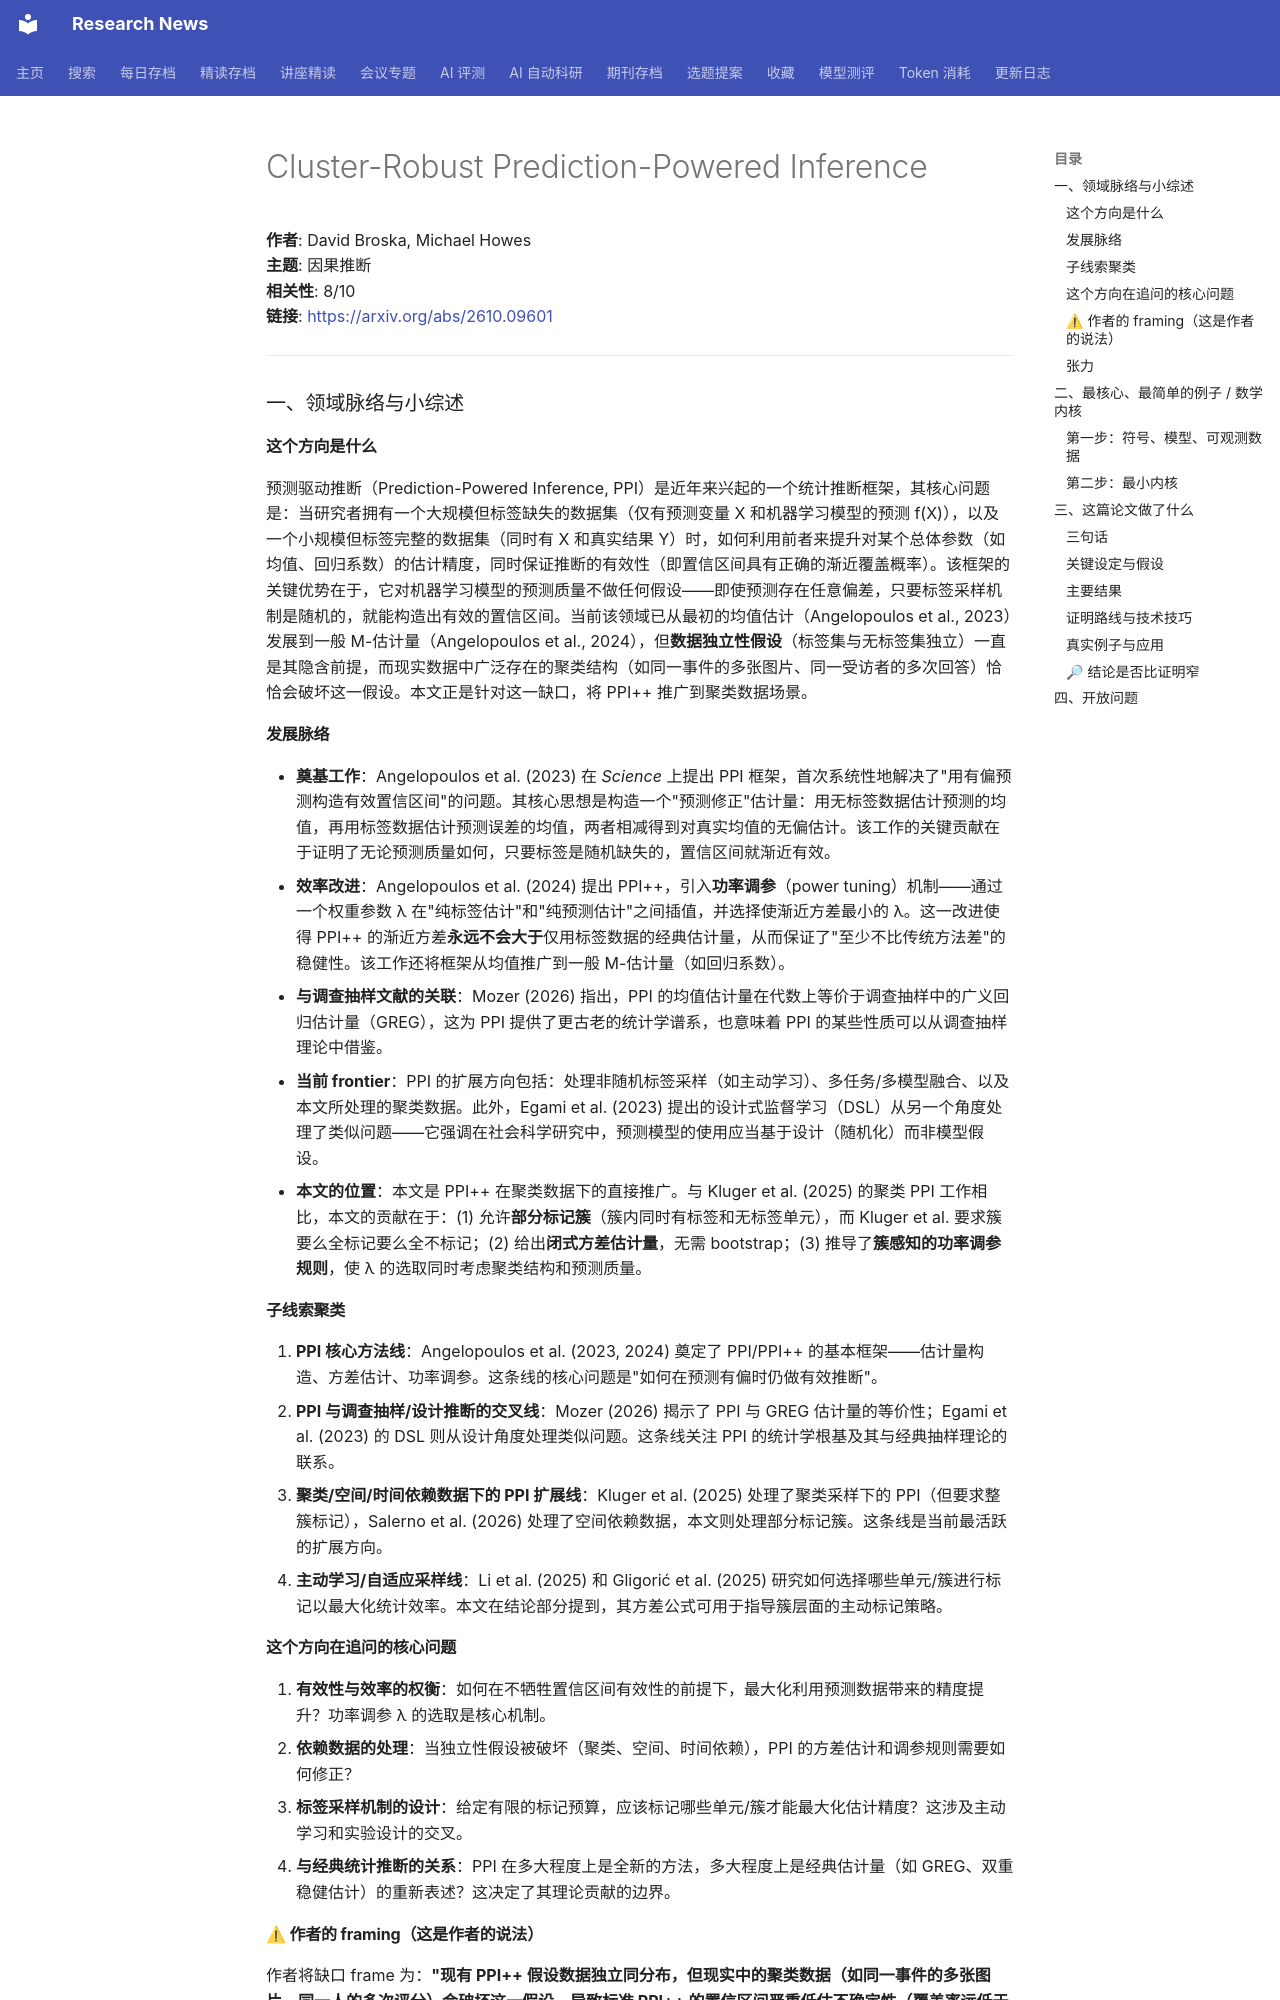

repository: cxy0714/research-news · page: deep_reads/2026-10-09-2610.09601/index.html · generator: mkdocs

# Cluster-Robust Prediction-Powered Inference

**作者**: David Broska, Michael Howes  
**主题**: 因果推断  
**相关性**: 8/10  
**链接**: <https://arxiv.org/abs/2610.09601>

---

### 一、领域脉络与小综述

#### 这个方向是什么

预测驱动推断（Prediction-Powered Inference, PPI）是近年来兴起的一个统计推断框架，其核心问题是：当研究者拥有一个大规模但标签缺失的数据集（仅有预测变量 X 和机器学习模型的预测 f(X)），以及一个小规模但标签完整的数据集（同时有 X 和真实结果 Y）时，如何利用前者来提升对某个总体参数（如均值、回归系数）的估计精度，同时保证推断的有效性（即置信区间具有正确的渐近覆盖概率）。该框架的关键优势在于，它对机器学习模型的预测质量不做任何假设——即使预测存在任意偏差，只要标签采样机制是随机的，就能构造出有效的置信区间。当前该领域已从最初的均值估计（Angelopoulos et al., 2023）发展到一般 M-估计量（Angelopoulos et al., 2024），但**数据独立性假设**（标签集与无标签集独立）一直是其隐含前提，而现实数据中广泛存在的聚类结构（如同一事件的多张图片、同一受访者的多次回答）恰恰会破坏这一假设。本文正是针对这一缺口，将 PPI++ 推广到聚类数据场景。

#### 发展脉络

- **奠基工作**：Angelopoulos et al. (2023) 在 *Science* 上提出 PPI 框架，首次系统性地解决了"用有偏预测构造有效置信区间"的问题。其核心思想是构造一个"预测修正"估计量：用无标签数据估计预测的均值，再用标签数据估计预测误差的均值，两者相减得到对真实均值的无偏估计。该工作的关键贡献在于证明了无论预测质量如何，只要标签是随机缺失的，置信区间就渐近有效。
- **效率改进**：Angelopoulos et al. (2024) 提出 PPI++，引入**功率调参**（power tuning）机制——通过一个权重参数 λ 在"纯标签估计"和"纯预测估计"之间插值，并选择使渐近方差最小的 λ。这一改进使得 PPI++ 的渐近方差**永远不会大于**仅用标签数据的经典估计量，从而保证了"至少不比传统方法差"的稳健性。该工作还将框架从均值推广到一般 M-估计量（如回归系数）。
- **与调查抽样文献的关联**：Mozer (2026) 指出，PPI 的均值估计量在代数上等价于调查抽样中的广义回归估计量（GREG），这为 PPI 提供了更古老的统计学谱系，也意味着 PPI 的某些性质可以从调查抽样理论中借鉴。
- **当前 frontier**：PPI 的扩展方向包括：处理非随机标签采样（如主动学习）、多任务/多模型融合、以及本文所处理的聚类数据。此外，Egami et al. (2023) 提出的设计式监督学习（DSL）从另一个角度处理了类似问题——它强调在社会科学研究中，预测模型的使用应当基于设计（随机化）而非模型假设。
- **本文的位置**：本文是 PPI++ 在聚类数据下的直接推广。与 Kluger et al. (2025) 的聚类 PPI 工作相比，本文的贡献在于：(1) 允许**部分标记簇**（簇内同时有标签和无标签单元），而 Kluger et al. 要求簇要么全标记要么全不标记；(2) 给出**闭式方差估计量**，无需 bootstrap；(3) 推导了**簇感知的功率调参规则**，使 λ 的选取同时考虑聚类结构和预测质量。

#### 子线索聚类

1. **PPI 核心方法线**：Angelopoulos et al. (2023, 2024) 奠定了 PPI/PPI++ 的基本框架——估计量构造、方差估计、功率调参。这条线的核心问题是"如何在预测有偏时仍做有效推断"。
2. **PPI 与调查抽样/设计推断的交叉线**：Mozer (2026) 揭示了 PPI 与 GREG 估计量的等价性；Egami et al. (2023) 的 DSL 则从设计角度处理类似问题。这条线关注 PPI 的统计学根基及其与经典抽样理论的联系。
3. **聚类/空间/时间依赖数据下的 PPI 扩展线**：Kluger et al. (2025) 处理了聚类采样下的 PPI（但要求整簇标记），Salerno et al. (2026) 处理了空间依赖数据，本文则处理部分标记簇。这条线是当前最活跃的扩展方向。
4. **主动学习/自适应采样线**：Li et al. (2025) 和 Gligorić et al. (2025) 研究如何选择哪些单元/簇进行标记以最大化统计效率。本文在结论部分提到，其方差公式可用于指导簇层面的主动标记策略。

#### 这个方向在追问的核心问题

1. **有效性与效率的权衡**：如何在不牺牲置信区间有效性的前提下，最大化利用预测数据带来的精度提升？功率调参 λ 的选取是核心机制。
2. **依赖数据的处理**：当独立性假设被破坏（聚类、空间、时间依赖），PPI 的方差估计和调参规则需要如何修正？
3. **标签采样机制的设计**：给定有限的标记预算，应该标记哪些单元/簇才能最大化估计精度？这涉及主动学习和实验设计的交叉。
4. **与经典统计推断的关系**：PPI 在多大程度上是全新的方法，多大程度上是经典估计量（如 GREG、双重稳健估计）的重新表述？这决定了其理论贡献的边界。
